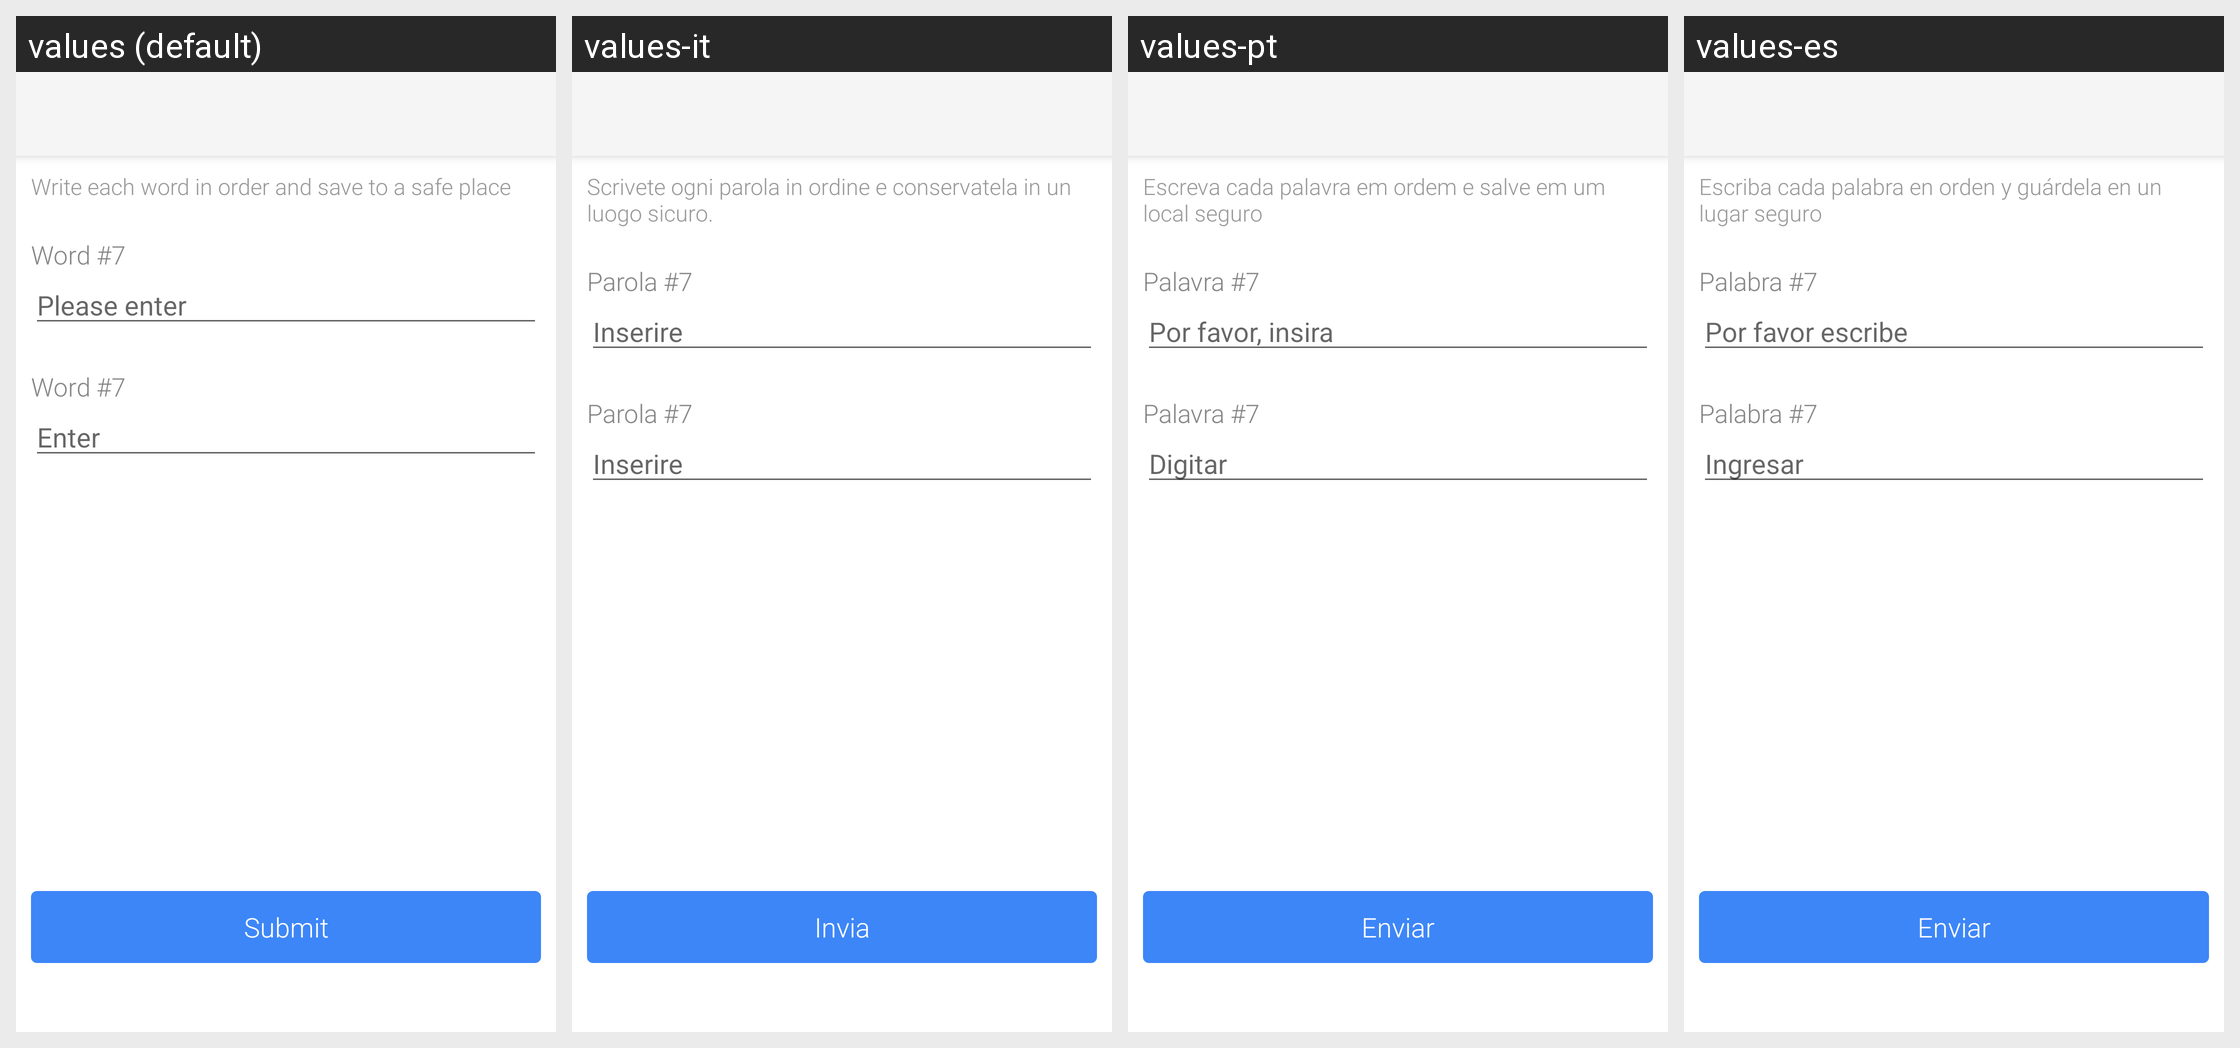

Locale-by-locale string values for the Android screen shown in this grid:
Android screen res/layout/activity_verify_word.xml rendered under 4 locales, left to right: values (default), values-it, values-pt, values-es. Device: Nexus 5 (rendered at 1080×1920; each locale shown at half size, 540×960, under a caption strip naming it); theme AppTheme.
Other locales in the repository, not shown: values-da, values-de, values-fr, values-ja, values-ko, values-nl, values-ru, values-sv, values-zh-rCN, values-zh-rTW.
Strings drawn on this screen, with the default value and each locale's value (text and hints the layout hard-codes, and strings that could not be matched under every locale, appear in the picture but are not listed):

input_key_word_one_by_one
  values: Write each word in order and save to a safe place
  values-it: Scrivete ogni parola in ordine e conservatela in un luogo sicuro.
  values-pt: Escreva cada palavra em ordem e salve em um local seguro
  values-es: Escriba cada palabra en orden y guárdela en un lugar seguro

word_7
  values: Word #7
  values-it: Parola #7
  values-pt: Palavra #7
  values-es: Palabra #7

input
  values: Please enter
  values-it: Inserire
  values-pt: Por favor, insira
  values-es: Por favor escribe

enter
  values: Enter
  values-it: Inserire
  values-pt: Digitar
  values-es: Ingresar

submit
  values: Submit
  values-it: Invia
  values-pt: Enviar
  values-es: Enviar
